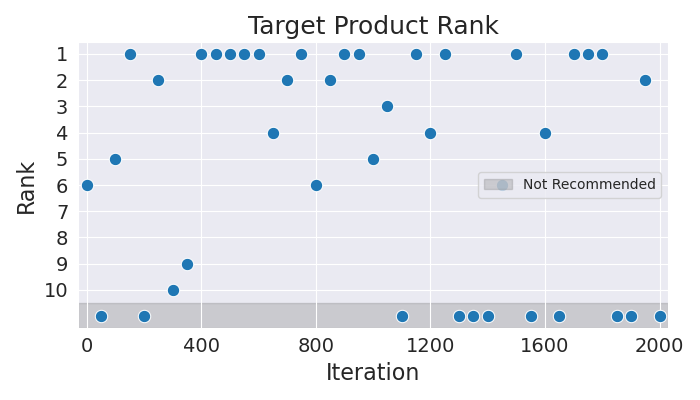

The data file committed next to this chart (first rows):
Iteration, Rank
0, 6
50, 11
100, 5
150, 1
200, 11
250, 2
300, 10
350, 9
400, 1
450, 1
500, 1
550, 1
600, 1
650, 4
700, 2
750, 1
800, 6
850, 2
900, 1
950, 1
1000, 5
1050, 3
1100, 11
1150, 1
1200, 4
1250, 1
1300, 11
1350, 11
1400, 11
1450, 6
1500, 1
1550, 11
1600, 4
1650, 11
1700, 1
1750, 1
1800, 1
1850, 11
1900, 11
1950, 2
2000, 11
